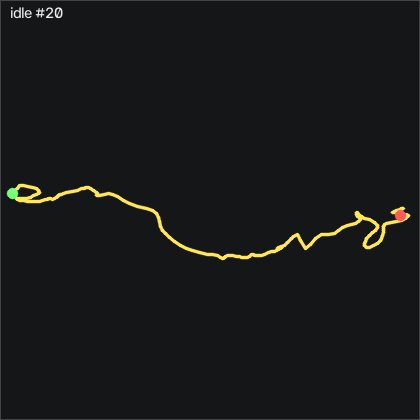

Data behind this chart, as committed beside it:
t_s, ax, ay, az, gx, gy, gz, seq
0.00000, -0.969, 0.05800, 0.06400, 0.7532, -0.6506, -0.00004, 45284
0.01000, -0.958, 0.05300, 0.06500, 0.6312, -0.7426, 0.213, 45285
0.02000, -0.947, 0.04800, 0.06900, 0.6312, -0.5896, 0.732, 45286
0.03000, -0.951, 0.05300, 0.06600, 0.9352, -0.1326, 1.037, 45287
0.04000, -0.954, 0.06200, 0.07100, 1.179, 0.2334, 0.976, 45288
0.05000, -0.961, 0.06900, 0.06800, 1.21, 0.3244, 0.701, 45289
0.06000, -0.964, 0.07400, 0.06200, 1.027, 0.3554, 0.488, 45290
0.07000, -0.969, 0.07400, 0.06000, 0.6312, 0.4774, 0.213, 45291
0.08000, -0.975, 0.07100, 0.06000, 0.2042, 0.4774, 0.213, 45292
0.09100, -0.97, 0.06900, 0.06400, -0.1928, 0.2334, 0.579, 45293
0.1, -0.967, 0.06900, 0.05800, -0.5278, 0.2334, 0.854, 45294
0.11, -0.965, 0.06200, 0.06100, -0.8328, 0.3554, 0.854, 45295
0.12, -0.971, 0.05900, 0.06100, -0.8938, 0.4164, 0.579, 45296
0.131, -0.974, 0.05200, 0.06200, -0.8628, 0.3244, 0.366, 45297
0.14, -0.967, 0.04800, 0.06100, -0.8328, 0.02042, 0.549, 45298
0.15, -0.965, 0.04700, 0.06200, -0.6498, -0.04058, 0.884, 45299
0.16, -0.964, 0.04700, 0.06000, -0.5278, 0.05042, 1.22, 45300
0.17, -0.97, 0.04000, 0.06100, -0.4668, 0.1114, 1.463, 45301
0.18, -0.961, 0.03700, 0.06200, -0.2538, -0.01058, 1.585, 45302
0.19, -0.964, 0.03600, 0.06100, 0.1732, 0.1114, 1.494, 45303
0.2, -0.966, 0.04000, 0.06600, 0.6312, 0.1724, 1.494, 45304
0.21, -0.965, 0.04400, 0.06600, 0.9662, 0.1724, 1.677, 45305
0.22, -0.97, 0.05200, 0.06400, 1.088, 0.1114, 1.86, 45306
0.23, -0.969, 0.05600, 0.06200, 1.118, 0.02042, 1.921, 45307
0.24, -0.97, 0.05500, 0.06200, 1.057, 0.02042, 1.951, 45308
0.25, -0.969, 0.06000, 0.06100, 0.9352, -0.01058, 1.799, 45309
0.261, -0.973, 0.05600, 0.06000, 0.8442, -0.1326, 1.738, 45310
0.27, -0.968, 0.05800, 0.05900, 0.7532, -0.2236, 1.768, 45311
0.28, -0.967, 0.05900, 0.06400, 0.5392, -0.1936, 1.616, 45312
0.29, -0.969, 0.05800, 0.06600, 0.3562, -0.04058, 1.494, 45313
0.3, -0.968, 0.05500, 0.06600, 0.3262, -0.04058, 1.463, 45314
0.31, -0.971, 0.05300, 0.06300, 0.2652, 0.02042, 1.463, 45315
0.32, -0.974, 0.05500, 0.06300, 0.3262, 0.05042, 1.524, 45316
0.33, -0.978, 0.05200, 0.06200, 0.4782, -0.04058, 1.585, 45317
0.34, -0.973, 0.05900, 0.06200, 0.6002, -0.2846, 1.646, 45318
0.35, -0.968, 0.05800, 0.06400, 0.4172, -0.4066, 1.738, 45319
0.36, -0.964, 0.05400, 0.06600, 0.2652, -0.3156, 1.799, 45320
0.37, -0.966, 0.04700, 0.06800, 0.2342, -0.1936, 1.951, 45321
0.38, -0.968, 0.04700, 0.06600, 0.3262, -0.1016, 1.982, 45322
0.391, -0.969, 0.04600, 0.06700, 0.5702, -0.2236, 1.982, 45323
0.4, -0.965, 0.04900, 0.06700, 0.9962, -0.2846, 2.012, 45324
0.41, -0.967, 0.05900, 0.06100, 1.362, -0.2236, 1.829, 45325
0.42, -0.969, 0.06300, 0.05800, 1.362, -0.2546, 1.738, 45326
0.431, -0.965, 0.06700, 0.06000, 1.118, -0.3766, 1.738, 45327
0.44, -0.962, 0.06700, 0.05600, 0.7532, -0.1936, 1.86, 45328
0.45, -0.969, 0.06300, 0.06000, 0.3872, -0.04058, 1.951, 45329
0.46, -0.961, 0.05500, 0.06100, 0.2342, -0.01058, 1.982, 45330
0.47, -0.956, 0.05000, 0.06300, 0.3562, -0.04058, 1.951, 45331
0.48, -0.956, 0.05500, 0.06700, 0.6312, 0.2944, 1.799, 45332
0.49, -0.969, 0.06300, 0.06000, 0.7832, 0.5384, 1.494, 45333
0.5, -0.973, 0.06600, 0.05700, 0.6612, 0.4774, 1.342, 45334
0.51, -0.973, 0.06300, 0.05500, 0.2952, 0.2644, 1.311, 45335
0.52, -0.97, 0.05200, 0.05600, 0.02123, 0.2644, 1.555, 45336
0.53, -0.975, 0.04600, 0.05900, -0.07077, 0.2644, 1.829, 45337
0.54, -0.968, 0.04200, 0.06300, 0.1122, 0.02042, 1.799, 45338
0.55, -0.967, 0.04400, 0.05900, 0.6002, -0.1016, 1.463, 45339
0.561, -0.964, 0.04800, 0.06200, 1.027, -0.2236, 1.159, 45340
0.57, -0.956, 0.05200, 0.06200, 1.21, -0.1936, 1.25, 45341
0.58, -0.955, 0.04900, 0.06600, 1.24, 0.1724, 1.707, 45342
0.59, -0.958, 0.04500, 0.06200, 1.179, 0.5684, 2.195, 45343
... 142 more rows
